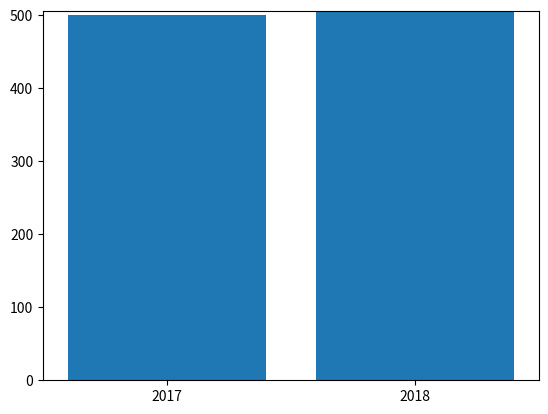

Generate this figure with matplotlib:
from matplotlib import pyplot as plt
import numpy as np 
try : 
    x
    years = [1950, 1960, 1970, 1980, 1990, 2000, 2010]
    gdp = [300.2, 543.3, 1075.9, 2862.5, 5979.6, 400.6, 14958.3]

    # create a line chart, years on x-axis, gdp on y-axis
    plt.plot(years, gdp, color='green', marker='x', linestyle='solid')

    # add a title
    plt.title("Nominal GDP")

    # add a label to the y-axis
    plt.ylabel("Billions of $")
    plt.xlabel("MONEY")
    plt.show()

    # label x-axis with movie names at bar centers
    plt.bar(range(len(years)), gdp)
    plt.xticks(range(len(years)), years)

    plt.show()
    from collections import Counter
    grades = [83, 95, 91, 87, 70, 0, 85, 82, 100, 67, 73, 77, 0]

    # Bucket grades by decile, but put 100 in with the 90s
    histogram = Counter(min(grade // 10 * 10, 90) for grade in grades)
    print(histogram)

    plt.bar([x + 5 for x in histogram.keys()],  # Shift bars right by 5
            histogram.values(),                 # Give each bar its correct height
            10,                                 # Give each bar a width of 10
            edgecolor=(0, 0, 0))                # Black edges for each bar

    plt.axis([-5, 105, 0, 5])                  # x-axis from -5 to 105,
                                            # y-axis from 0 to 5

    plt.xticks([10 * i for i in range(11)])    # x-axis labels at 0, 10, ..., 100
    plt.xlabel("Decile")
    plt.ylabel("# of Students")
    plt.title("Distribution of Exam 1 Grades")
    plt.show()

except:
    a = 1

# #line graph
# plt.plot(x,y,marker='o', color = 'red',linestyle = 'solid')
# plt.title('this is the code')
# plt.show()

# #bar graph
# plt.bar(x,y) 
# plt.xticks(x,y) #shows values for all the raise in bars 
# plt.show()

x = [500,505]

y = [2017,2018]
print(x,y)

plt.bar(y,x,0.8) 
plt.xticks(y)
# plt.ticklabel_format(useoffset=False) 
plt.ticklabel_format(useOffset=False)
# plt.ticklabel_format(useOffset=False)
plt.axis([2016.5,2018.5,495,506])
plt.show()

plt.axis([2016.5,2018.5,0,506])
plt.show()
# mentions = [500, 505]
# years = [2017, 2018]

# plt.bar(years, mentions, 0.8)
# plt.xticks(years)
# plt.ylabel("# of times I heard someone say 'data science'")

# # if you don't do this, matplotlib will label the x-axis 0, 1
# # and then add a +2.013e3 off in the corner (bad matplotlib!)
# plt.ticklabel_format(useOffset=False)

# # misleading y-axis only shows the part above 500
# plt.axis([2016.5, 2018.5, 499, 506])
# plt.title("Look at the 'Huge' Increase!")
# plt.show()
